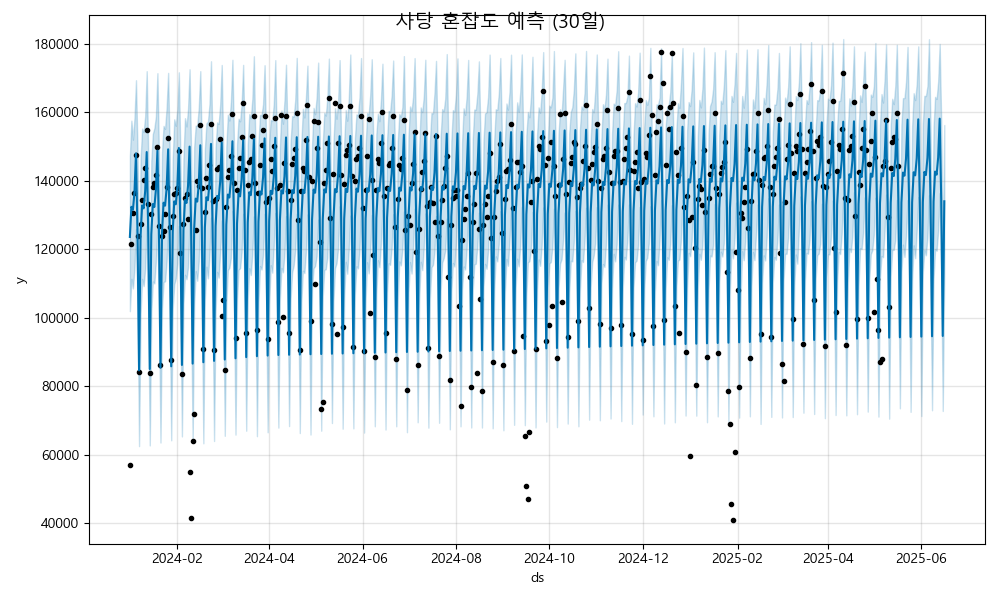

The file beside this chart, header and first rows:
ds, yhat, yhat_lower, yhat_upper
2024-01-01, 123630, 101946, 147178
2024-01-02, 132454, 111401, 157609
2024-01-03, 131581, 108601, 152052
2024-01-04, 136619, 114412, 158316
2024-01-05, 148040, 125972, 169415
2024-01-06, 124281, 103525, 148986
2024-01-07, 84649, 62522, 108119
2024-01-08, 124027, 101169, 146379
2024-01-09, 132850, 111386, 155291
2024-01-10, 131978, 109269, 154289
2024-01-11, 137015, 114338, 158899
2024-01-12, 148436, 126914, 172060
2024-01-13, 124678, 101527, 147342
2024-01-14, 85046, 62738, 105575
2024-01-15, 124423, 101795, 145864
2024-01-16, 133247, 110607, 153774
2024-01-17, 132374, 110051, 155373
2024-01-18, 137412, 116502, 158804
2024-01-19, 148833, 126299, 171474
2024-01-20, 125074, 101605, 147767
2024-01-21, 85442, 63575, 108374
2024-01-22, 124820, 102739, 148351
2024-01-23, 133644, 110448, 156074
2024-01-24, 132771, 110689, 155225
2024-01-25, 137808, 116478, 161358
2024-01-26, 149229, 126409, 171559
2024-01-27, 125471, 103266, 149126
2024-01-28, 85839, 64227, 108338
2024-01-29, 125217, 102801, 146525
2024-01-30, 134040, 109763, 158008
2024-01-31, 133167, 111553, 156102
2024-02-01, 138205, 115917, 160866
2024-02-02, 149626, 126836, 171721
2024-02-03, 125868, 103754, 147698
2024-02-04, 86235, 65363, 108575
2024-02-05, 125613, 104078, 146578
2024-02-06, 134437, 112579, 158333
2024-02-07, 133564, 111285, 155909
2024-02-08, 138602, 114775, 161067
2024-02-09, 150022, 127846, 172619
2024-02-10, 126264, 103046, 148292
2024-02-11, 86632, 64107, 109433
2024-02-12, 126010, 103826, 149830
2024-02-13, 134833, 113650, 156154
2024-02-14, 133960, 110835, 156097
2024-02-15, 138998, 116466, 161387
2024-02-16, 150419, 128604, 172073
2024-02-17, 126661, 104281, 148371
2024-02-18, 87028, 63352, 107704
2024-02-19, 126406, 105269, 149327
2024-02-20, 135230, 114935, 156805
2024-02-21, 134357, 111546, 157341
2024-02-22, 139395, 118273, 162372
2024-02-23, 150816, 129309, 174956
2024-02-24, 127057, 103839, 149659
2024-02-25, 87425, 64014, 109462
2024-02-26, 126803, 102204, 149760
2024-02-27, 135626, 113430, 157105
2024-02-28, 134753, 111740, 156648
2024-02-29, 139791, 119064, 162333
... 473 more rows
